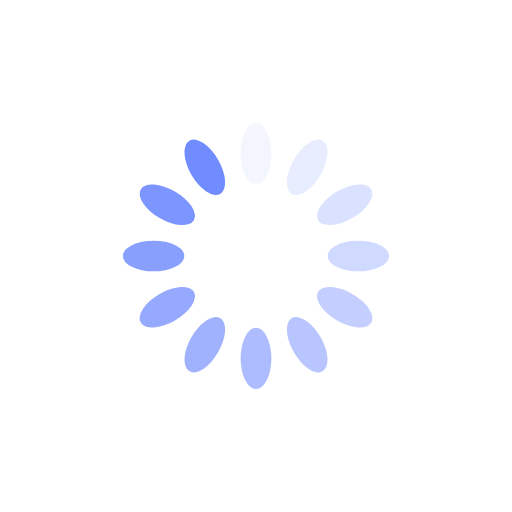
t = 0.00 s
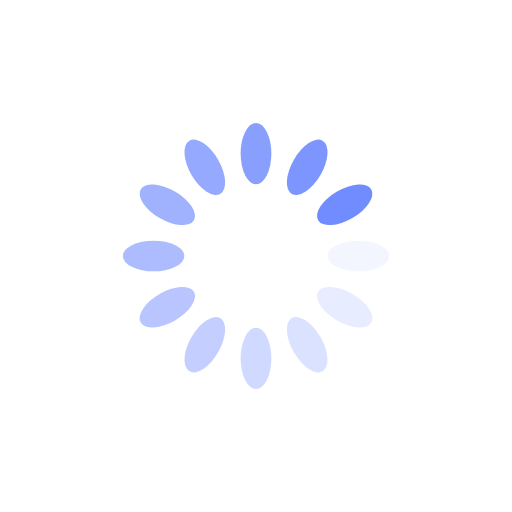
t = 0.25 s
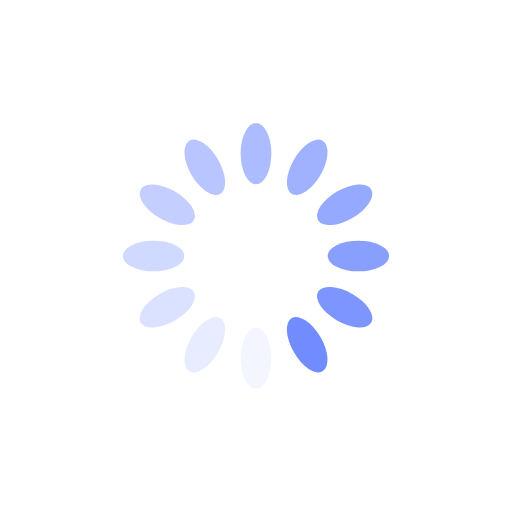
t = 0.50 s
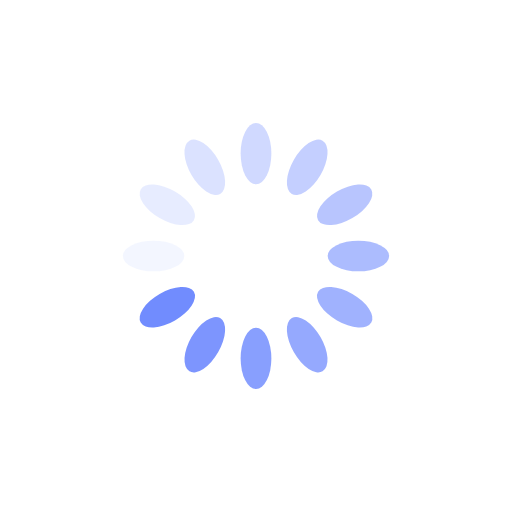
t = 0.75 s

The animated SVG that drew these frames (rendered in a browser with its animation timeline set to each time). Animation: 12 SMIL elements (animate=12); one cycle of 1.00 s, repeats indefinitely.

<?xml version="1.0" encoding="utf-8"?>
<svg xmlns="http://www.w3.org/2000/svg" xmlns:xlink="http://www.w3.org/1999/xlink" style="margin: auto; background: none; display: block; shape-rendering: auto;" width="301px" height="301px" viewBox="0 0 100 100" preserveAspectRatio="xMidYMid">
<g transform="rotate(0 50 50)">
  <rect x="47" y="24" rx="3" ry="6" width="6" height="12" fill="#718cfe">
    <animate attributeName="opacity" values="1;0" keyTimes="0;1" dur="1s" begin="-0.9166666666666666s" repeatCount="indefinite"></animate>
  </rect>
</g><g transform="rotate(30 50 50)">
  <rect x="47" y="24" rx="3" ry="6" width="6" height="12" fill="#718cfe">
    <animate attributeName="opacity" values="1;0" keyTimes="0;1" dur="1s" begin="-0.8333333333333334s" repeatCount="indefinite"></animate>
  </rect>
</g><g transform="rotate(60 50 50)">
  <rect x="47" y="24" rx="3" ry="6" width="6" height="12" fill="#718cfe">
    <animate attributeName="opacity" values="1;0" keyTimes="0;1" dur="1s" begin="-0.75s" repeatCount="indefinite"></animate>
  </rect>
</g><g transform="rotate(90 50 50)">
  <rect x="47" y="24" rx="3" ry="6" width="6" height="12" fill="#718cfe">
    <animate attributeName="opacity" values="1;0" keyTimes="0;1" dur="1s" begin="-0.6666666666666666s" repeatCount="indefinite"></animate>
  </rect>
</g><g transform="rotate(120 50 50)">
  <rect x="47" y="24" rx="3" ry="6" width="6" height="12" fill="#718cfe">
    <animate attributeName="opacity" values="1;0" keyTimes="0;1" dur="1s" begin="-0.5833333333333334s" repeatCount="indefinite"></animate>
  </rect>
</g><g transform="rotate(150 50 50)">
  <rect x="47" y="24" rx="3" ry="6" width="6" height="12" fill="#718cfe">
    <animate attributeName="opacity" values="1;0" keyTimes="0;1" dur="1s" begin="-0.5s" repeatCount="indefinite"></animate>
  </rect>
</g><g transform="rotate(180 50 50)">
  <rect x="47" y="24" rx="3" ry="6" width="6" height="12" fill="#718cfe">
    <animate attributeName="opacity" values="1;0" keyTimes="0;1" dur="1s" begin="-0.4166666666666667s" repeatCount="indefinite"></animate>
  </rect>
</g><g transform="rotate(210 50 50)">
  <rect x="47" y="24" rx="3" ry="6" width="6" height="12" fill="#718cfe">
    <animate attributeName="opacity" values="1;0" keyTimes="0;1" dur="1s" begin="-0.3333333333333333s" repeatCount="indefinite"></animate>
  </rect>
</g><g transform="rotate(240 50 50)">
  <rect x="47" y="24" rx="3" ry="6" width="6" height="12" fill="#718cfe">
    <animate attributeName="opacity" values="1;0" keyTimes="0;1" dur="1s" begin="-0.25s" repeatCount="indefinite"></animate>
  </rect>
</g><g transform="rotate(270 50 50)">
  <rect x="47" y="24" rx="3" ry="6" width="6" height="12" fill="#718cfe">
    <animate attributeName="opacity" values="1;0" keyTimes="0;1" dur="1s" begin="-0.16666666666666666s" repeatCount="indefinite"></animate>
  </rect>
</g><g transform="rotate(300 50 50)">
  <rect x="47" y="24" rx="3" ry="6" width="6" height="12" fill="#718cfe">
    <animate attributeName="opacity" values="1;0" keyTimes="0;1" dur="1s" begin="-0.08333333333333333s" repeatCount="indefinite"></animate>
  </rect>
</g><g transform="rotate(330 50 50)">
  <rect x="47" y="24" rx="3" ry="6" width="6" height="12" fill="#718cfe">
    <animate attributeName="opacity" values="1;0" keyTimes="0;1" dur="1s" begin="0s" repeatCount="indefinite"></animate>
  </rect>
</g>
<!-- [ldio] generated by https://loading.io/ --></svg>